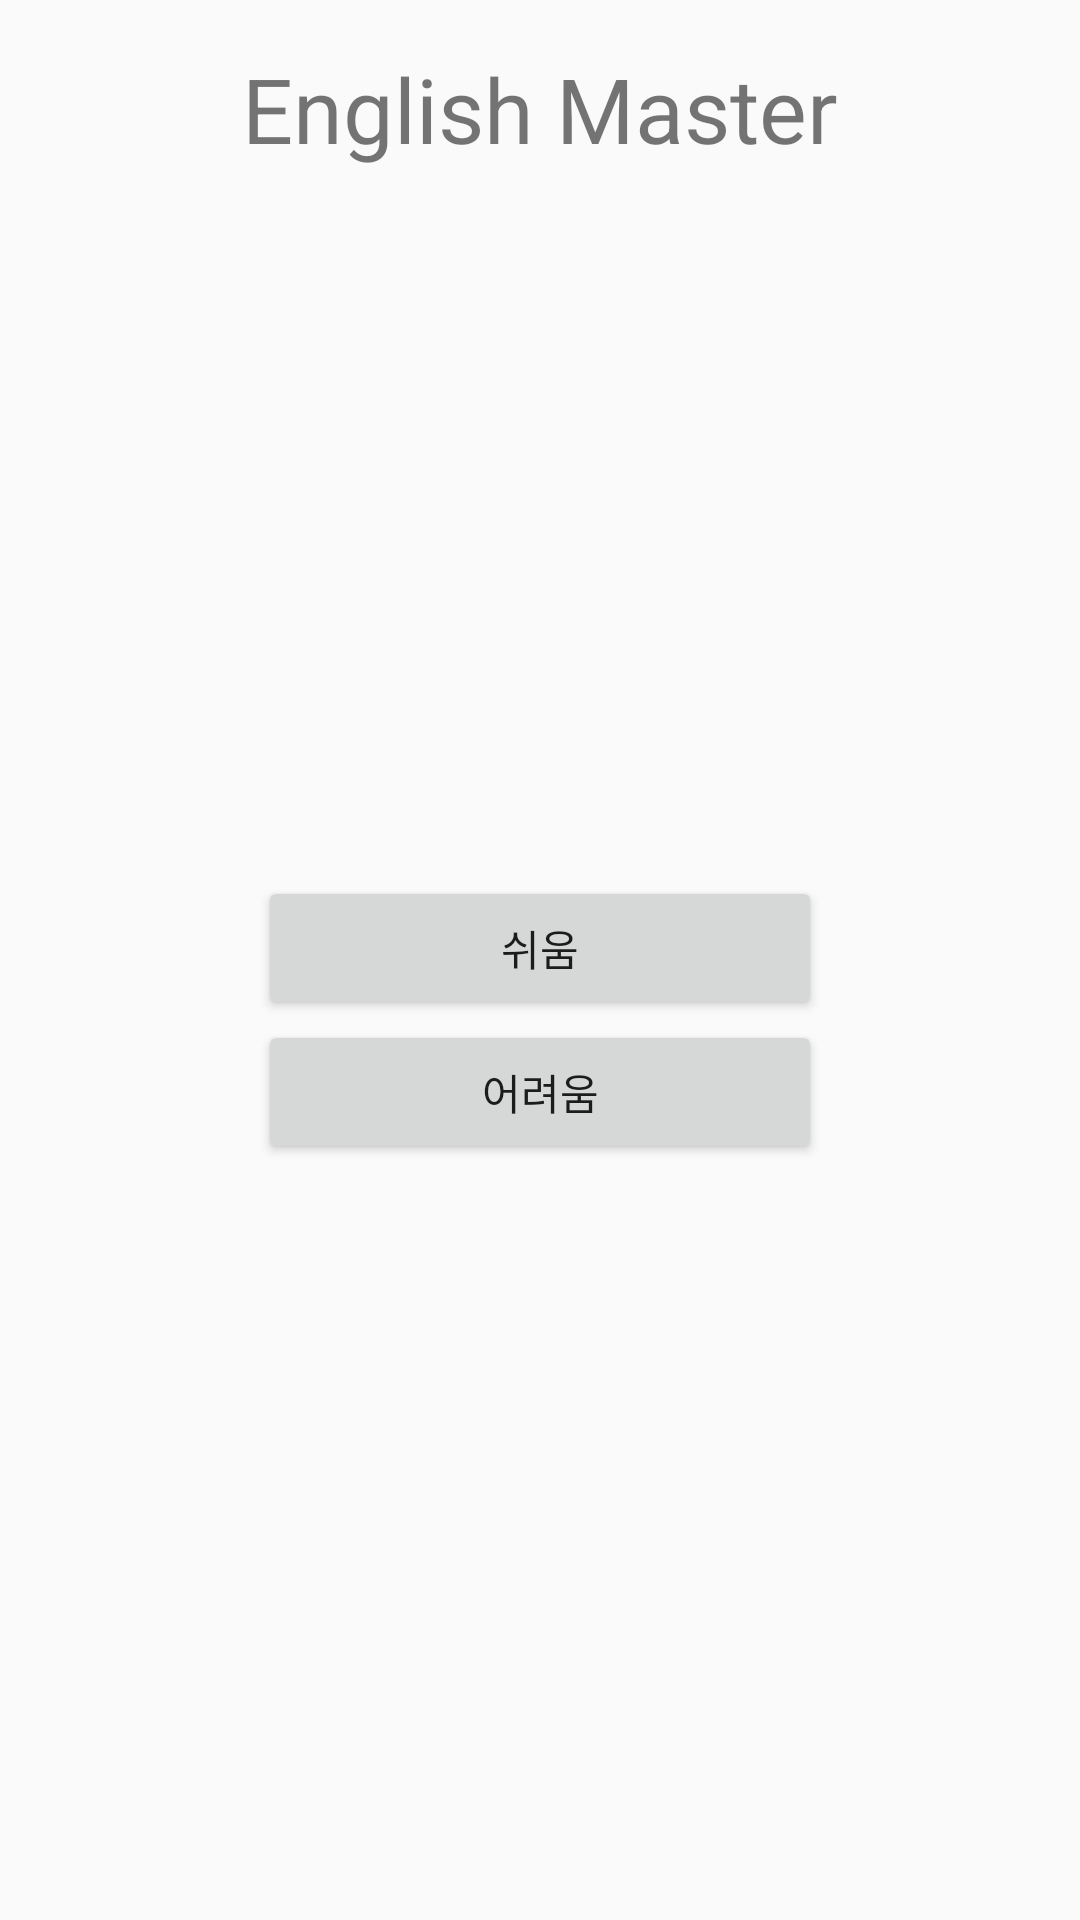

The Android layout XML behind this screen, and the referenced resources:
<!-- AndroidManifest.xml: application theme AppTheme -->
<!-- res/layout/activity_choose_level.xml -->
<?xml version="1.0" encoding="utf-8"?>
<RelativeLayout xmlns:android="http://schemas.android.com/apk/res/android"
    xmlns:tools="http://schemas.android.com/tools"
    android:layout_width="match_parent"
    android:layout_height="match_parent"
    android:paddingBottom="@dimen/activity_vertical_margin"
    android:paddingLeft="@dimen/activity_horizontal_margin"
    android:paddingRight="@dimen/activity_horizontal_margin"
    android:paddingTop="@dimen/activity_vertical_margin"
    tools:context="com.game.em.englishmaster.ChooseLevelActivity">

    <LinearLayout android:layout_width="fill_parent" android:layout_height="fill_parent" android:orientation="vertical">
        <LinearLayout android:layout_width="fill_parent" android:layout_height="wrap_content" android:orientation="vertical" android:gravity="center">
            <TextView
                android:layout_width="wrap_content"
                android:layout_height="wrap_content"
                android:text="English Master"
                android:textSize="30dp"/>
        </LinearLayout>
        <LinearLayout
            android:layout_width="match_parent"
            android:layout_height="match_parent"
            android:gravity="center"
            android:orientation="horizontal">
            <LinearLayout
                android:layout_width="wrap_content"
                android:layout_height="match_parent"
                android:layout_margin="70dp"></LinearLayout>
            <LinearLayout android:layout_width="fill_parent" android:layout_height="fill_parent" android:orientation="vertical" android:gravity="center">
                <Button android:id="@+id/easy" android:layout_width="fill_parent" android:layout_height="wrap_content" android:text="@string/easy" android:onClick="mOnClick" />
                <Button android:id="@+id/hard" android:layout_width="fill_parent" android:layout_height="wrap_content" android:text="@string/hard" android:onClick="mOnClick" />
            </LinearLayout>
            <LinearLayout
                android:layout_width="wrap_content"
                android:layout_height="match_parent"
                android:layout_margin="70dp"></LinearLayout>
        </LinearLayout>

    </LinearLayout>
</RelativeLayout>
<!-- resources referenced by this layout -->
<resources>
  <dimen name="activity_horizontal_margin">16dp</dimen>
  <dimen name="activity_vertical_margin">16dp</dimen>
  <string name="easy">쉬움</string>
  <string name="hard">어려움</string>
  <style name="AppTheme" parent="Theme.AppCompat.Light.DarkActionBar">
          
          <item name="colorPrimary">@color/colorPrimary</item>
          <item name="colorPrimaryDark">@color/colorPrimaryDark</item>
          <item name="colorAccent">@color/colorAccent</item>
  
          
          <item name="windowActionBar">false</item>
          <item name="windowNoTitle">true</item>
      </style>
  <!-- not gathered from this repository: default colours our renderer supplied (Android Studio template values) -->
  <color name="colorPrimary">#FF6200EE</color>
  <color name="colorPrimaryDark">#FF3700B3</color>
  <color name="colorAccent">#FF03DAC5</color>
</resources>
